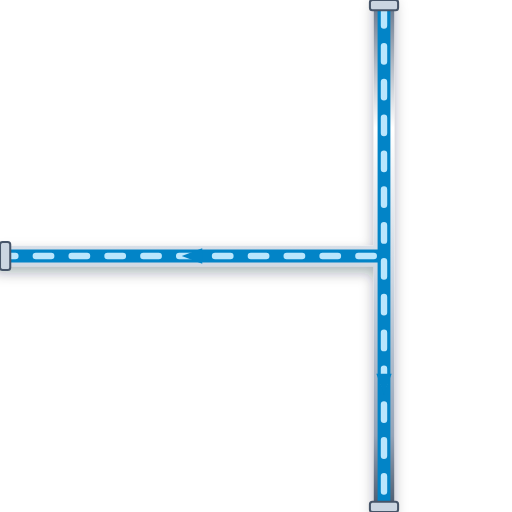
t = 0.00 s
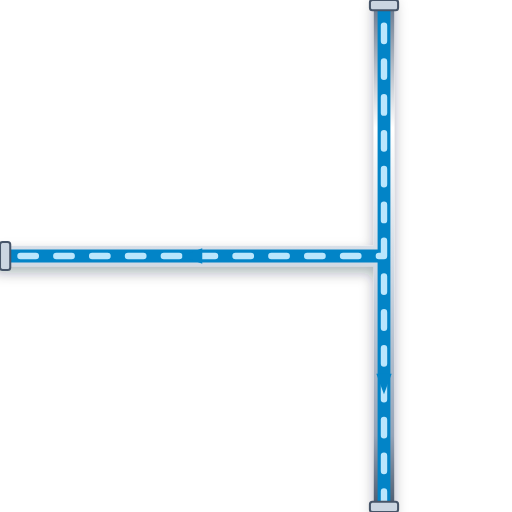
t = 0.20 s
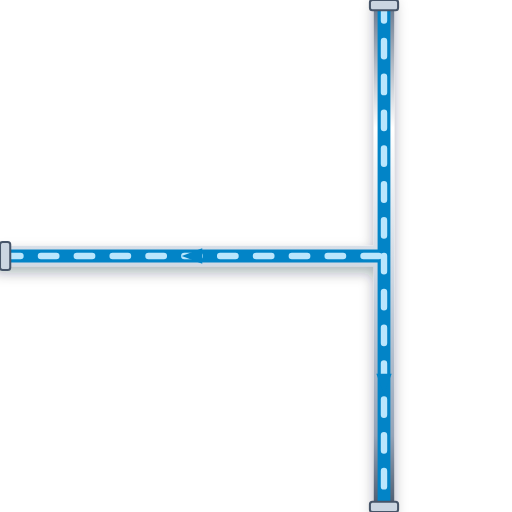
t = 0.40 s
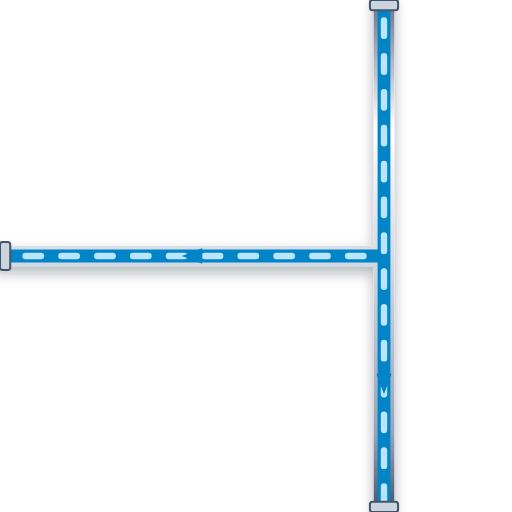
t = 0.60 s

The animated SVG that drew these frames (rendered in a browser with its animation timeline set to each time). Animation: 1 CSS @keyframes rule; one cycle of 0.80 s, repeats indefinitely.

<svg xmlns="http://www.w3.org/2000/svg" viewBox="0 0 200 200" width="200" height="200">
  <defs>
    <style>
      @keyframes p-flow-anim {
        from { stroke-dashoffset: 24; } to { stroke-dashoffset: 0; }
      }
      .anim-p-flow {
        stroke-dasharray: 6 8;
        animation: p-flow-anim 0.8s linear infinite;
      }
    </style>
    <filter id="ssPipeShadow" x="-15%" y="-15%" width="130%" height="130%">
      <feDropShadow dx="0" dy="2.5" stdDeviation="2.5" flood-color="#0f172a" flood-opacity="0.32" />
    </filter>
    <linearGradient id="ssPipeGradH" x1="0%" y1="0%" x2="0%" y2="100%">
      <stop offset="0%" stop-color="#64748b" /><stop offset="25%" stop-color="#ffffff" />
      <stop offset="55%" stop-color="#cbd5e1" /><stop offset="85%" stop-color="#94a3b8" /><stop offset="100%" stop-color="#475569" />
    </linearGradient>
  </defs>

  <!-- Stainless Steel 316 Outer Casing (8px with 3D Drop Shadow) -->
  <path d="M 150 0 L 150 200 M 150 100 L 0 100" stroke="url(#ssPipeGradH)" stroke-width="8" fill="none" stroke-linecap="round" stroke-linejoin="round" filter="url(#ssPipeShadow)"/>

  <!-- Process Fluid Core (5px) -->
  <path d="M 150 0 L 150 200 M 150 100 L 0 100" stroke="#0284C7" stroke-width="5" fill="none" stroke-linecap="round" stroke-linejoin="round"/>

  <!-- Animated Fluid Flow Stream Dashes (2.5px) -->
  <path d="M 150 0 L 150 200 M 150 100 L 0 100" stroke="#BAE6FD" stroke-width="2.5" fill="none" stroke-linejoin="round" stroke-linecap="round" class="anim-p-flow"/>

  <!-- Directional Flow Arrow -->
  <polygon points="147,146 150,154 153,146" fill="#0284C7" /> <polygon points="79,97 71,100 79,103" fill="#0284C7" />

  <!-- ANSI Flange Connection Collars -->
  <rect x="144.5" y="0" width="11" height="4" rx="1" fill="#cbd5e1" stroke="#475569" stroke-width="0.8"/>
  <rect x="144.5" y="196" width="11" height="4" rx="1" fill="#cbd5e1" stroke="#475569" stroke-width="0.8"/>
  <rect x="0" y="94.5" width="4" height="11" rx="1" fill="#cbd5e1" stroke="#475569" stroke-width="0.8"/>
</svg>
